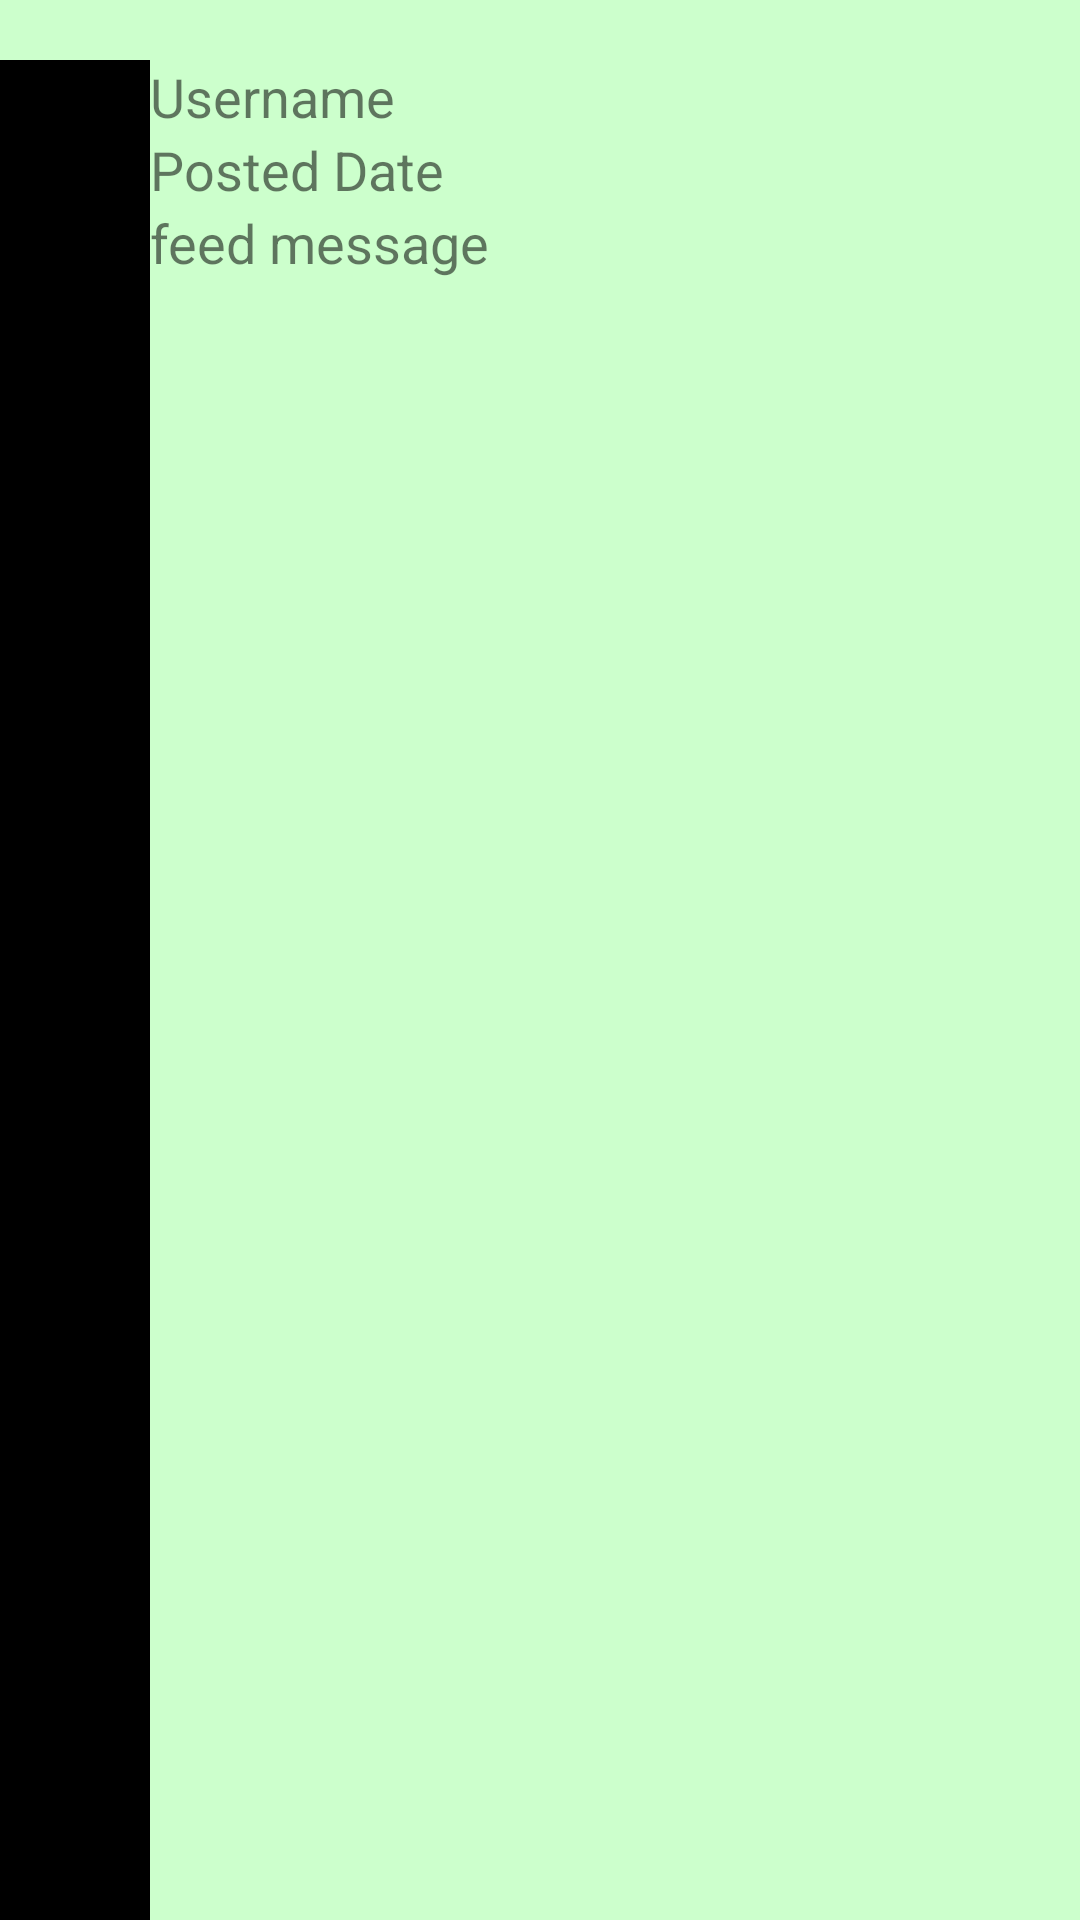

Write the Android layout XML for this screen, with the resource values it uses.
<!-- AndroidManifest.xml: application theme AppTheme -->
<!-- res/layout/view_post.xml -->
<?xml version="1.0" encoding="utf-8"?>
<RelativeLayout xmlns:android="http://schemas.android.com/apk/res/android"
    android:orientation="horizontal" android:layout_width="match_parent"
    android:layout_height="match_parent"
    android:background="#cfc">

    <View
        android:layout_width="fill_parent"
        android:layout_height="20dip"
        android:id="@+id/view_post_line"
        android:background="#cfc" />

    <ImageView
        android:layout_width="50dp"
        android:orientation="vertical"
        android:layout_height="match_parent"
        android:background="#000"
        android:scaleType="centerCrop"
        android:id="@+id/view_post_image"
        android:layout_below="@+id/view_post_line"
        android:layout_alignParentStart="true" />


    <TextView
        android:layout_width="wrap_content"
        android:layout_height="wrap_content"
        android:textSize="18sp"
        android:text="@string/view_post_id"
        android:id="@+id/view_post_id"
        android:layout_alignTop="@+id/view_post_image"
        android:layout_toEndOf="@+id/view_post_image" />

    <TextView
        android:layout_width="wrap_content"
        android:layout_height="wrap_content"
        android:textSize="18sp"
        android:text="@string/view_post_date"
        android:id="@+id/view_post_date"
        android:layout_below="@+id/view_post_id"
        android:layout_toEndOf="@id/view_post_image" />

    <TextView
        android:layout_width="match_parent"
        android:layout_height="wrap_content"
        android:id="@+id/view_post_message"
        android:textSize="18sp"
        android:text="@string/view_post_message"
        android:layout_below="@id/view_post_date"
        android:layout_toEndOf="@id/view_post_image" />






</RelativeLayout>
<!-- resources referenced by this layout -->
<resources>
  <string name="view_post_date">Posted Date</string>
  <string name="view_post_id">Username</string>
  <string name="view_post_message">feed message</string>
  <style name="AppTheme" parent="Theme.AppCompat.Light.DarkActionBar">
          
          <item name="android:homeAsUpIndicator">@drawable/exit</item>
          <item name="colorPrimary">@color/colorPrimary</item>
          <item name="colorPrimaryDark">@color/colorPrimaryDark</item>
          <item name="colorAccent">@color/colorAccent</item>
          <item name="android:buttonStyle">@style/ButtonStyle</item>
      </style>
  <color name="colorPrimary">#65a165</color>
  <color name="colorPrimaryDark">#041</color>
  <color name="colorAccent">#34FF81</color>
  <style name="ButtonStyle" parent="android:style/Widget.Holo.Button">
          <item name="android:textColor">@color/colorButtonText</item>
          <item name="android:background">@color/colorButtonBackground</item>
  
      </style>
  <color name="colorButtonText">#002500</color>
  <color name="colorButtonBackground">#BCFFBC</color>
</resources>
